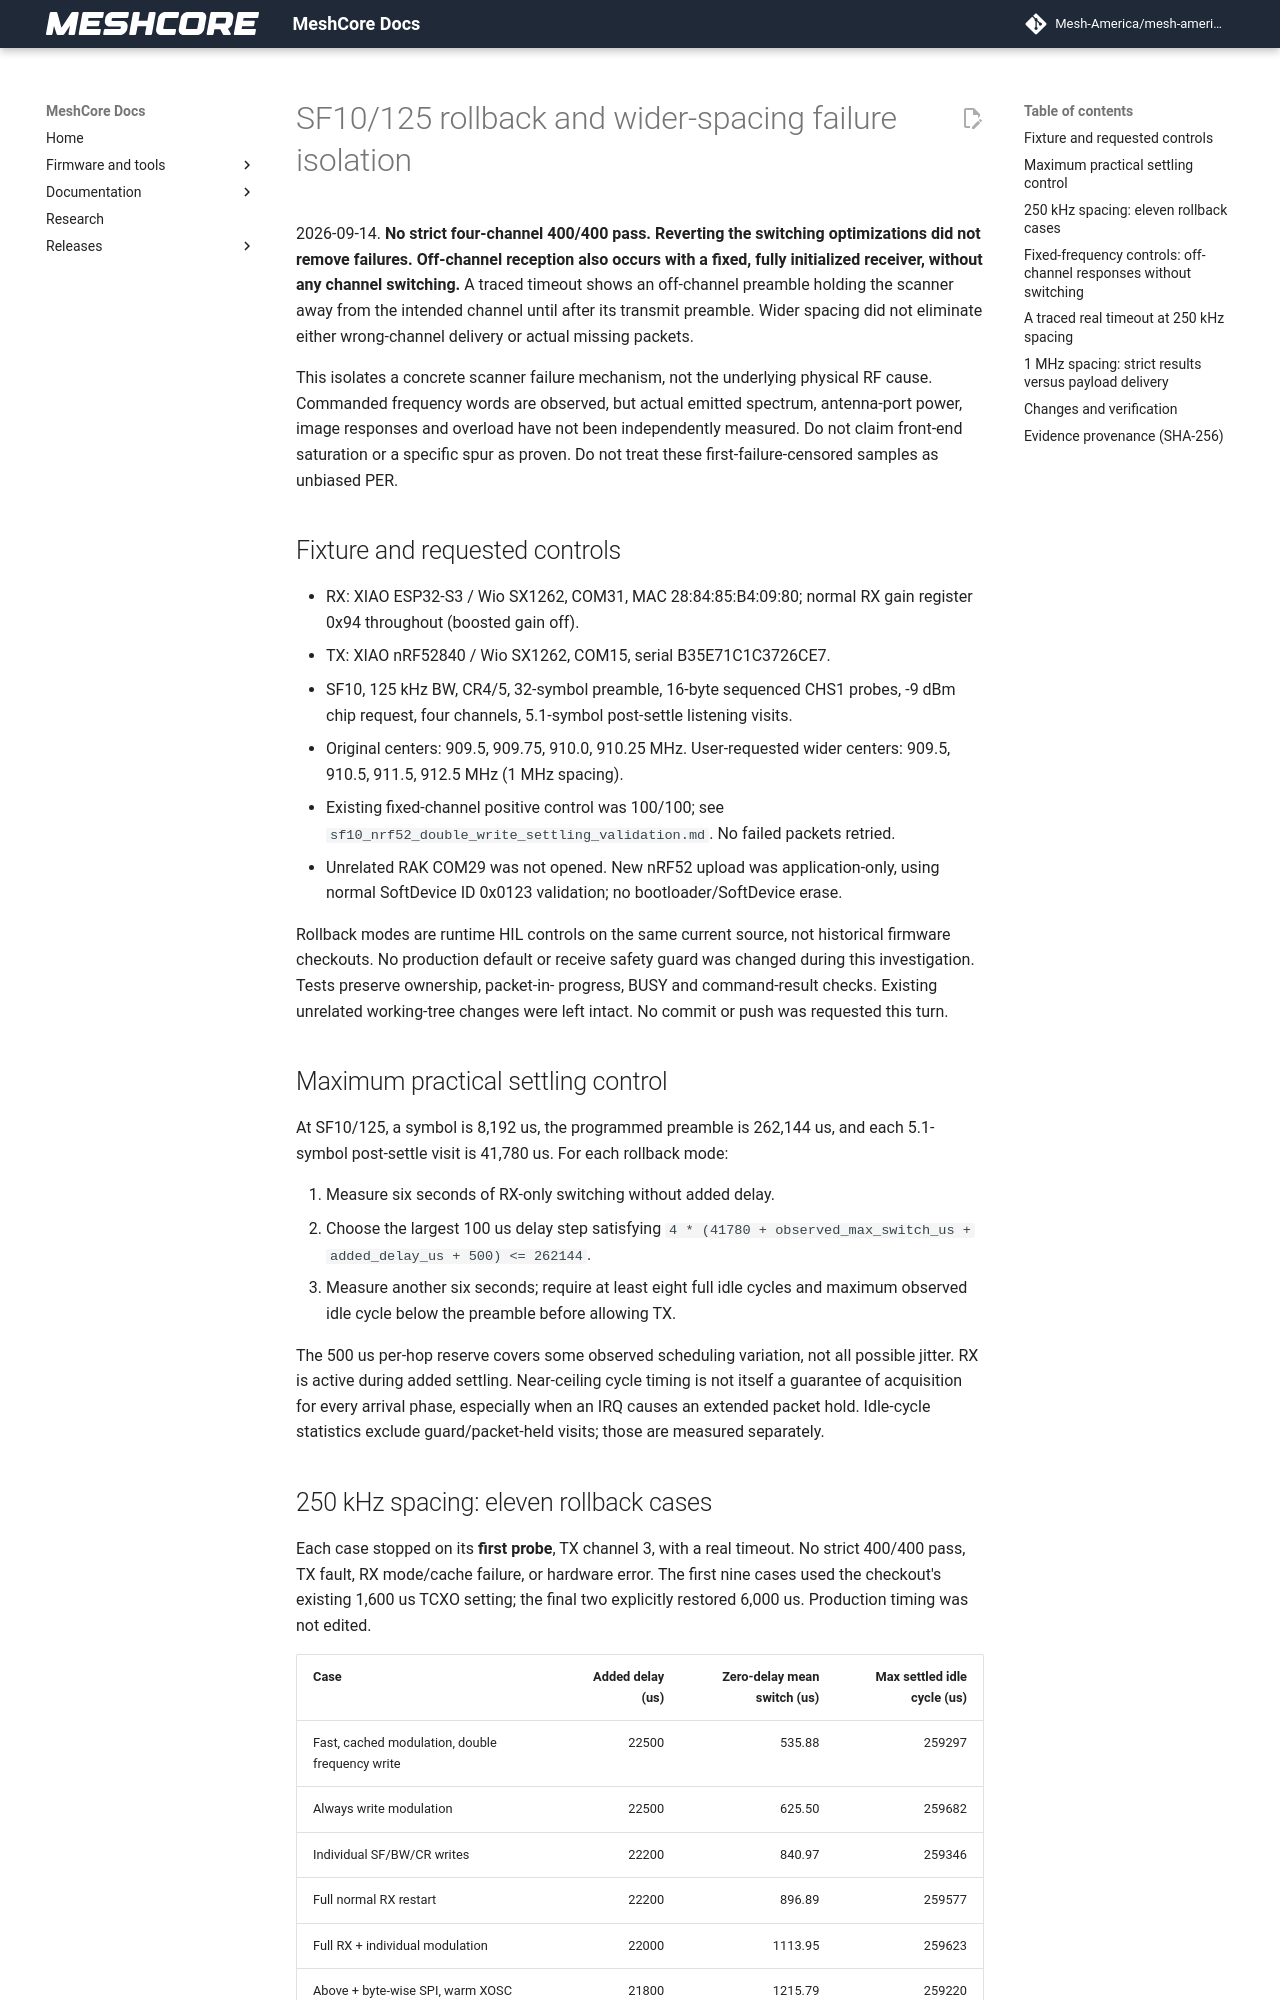

repository: Mesh-America/mesh-america-quake-repeater · page: test-results/sf10_rollback_failure_validation/index.html · generator: mkdocs

# SF10/125 rollback and wider-spacing failure isolation

2026-09-14. **No strict four-channel 400/400 pass. Reverting the switching
optimizations did not remove failures. Off-channel reception also occurs with
a fixed, fully initialized receiver, without any channel switching.** A traced
timeout shows an off-channel preamble holding the scanner away from the
intended channel until after its transmit preamble. Wider spacing did not
eliminate either wrong-channel delivery or actual missing packets.

This isolates a concrete scanner failure mechanism, not the underlying
physical RF cause. Commanded frequency words are observed, but actual emitted
spectrum, antenna-port power, image responses and overload have not been
independently measured. Do not claim front-end saturation or a specific spur
as proven. Do not treat these first-failure-censored samples as unbiased PER.

## Fixture and requested controls

- RX: XIAO ESP32-S3 / Wio SX1262, COM31, MAC 28:84:85:B4:09:80; normal RX gain
  register 0x94 throughout (boosted gain off).
- TX: XIAO nRF52840 / Wio SX1262, COM15, serial B35E71C1C3726CE7.
- SF10, 125 kHz BW, CR4/5, 32-symbol preamble, 16-byte sequenced CHS1 probes,
  -9 dBm chip request, four channels, 5.1-symbol post-settle listening visits.
- Original centers: 909.5, 909.75, 910.0, 910.25 MHz. User-requested wider
  centers: 909.5, 910.5, 911.5, 912.5 MHz (1 MHz spacing).
- Existing fixed-channel positive control was 100/100; see
  `sf10_nrf52_double_write_settling_validation.md`. No failed packets retried.
- Unrelated RAK COM29 was not opened. New nRF52 upload was application-only,
  using normal SoftDevice ID 0x0123 validation; no bootloader/SoftDevice erase.

Rollback modes are runtime HIL controls on the same current source, not
historical firmware checkouts. No production default or receive safety guard
was changed during this investigation. Tests preserve ownership, packet-in-
progress, BUSY and command-result checks. Existing unrelated working-tree
changes were left intact. No commit or push was requested this turn.

## Maximum practical settling control

At SF10/125, a symbol is 8,192 us, the programmed preamble is 262,144 us,
and each 5.1-symbol post-settle visit is 41,780 us. For each rollback mode:

1. Measure six seconds of RX-only switching without added delay.
2. Choose the largest 100 us delay step satisfying
   `4 * (41780 + observed_max_switch_us + added_delay_us + 500) <= 262144`.
3. Measure another six seconds; require at least eight full idle cycles and
   maximum observed idle cycle below the preamble before allowing TX.

The 500 us per-hop reserve covers some observed scheduling variation, not
all possible jitter. RX is active during added settling. Near-ceiling cycle
timing is not itself a guarantee of acquisition for every arrival phase,
especially when an IRQ causes an extended packet hold. Idle-cycle statistics
exclude guard/packet-held visits; those are measured separately.
